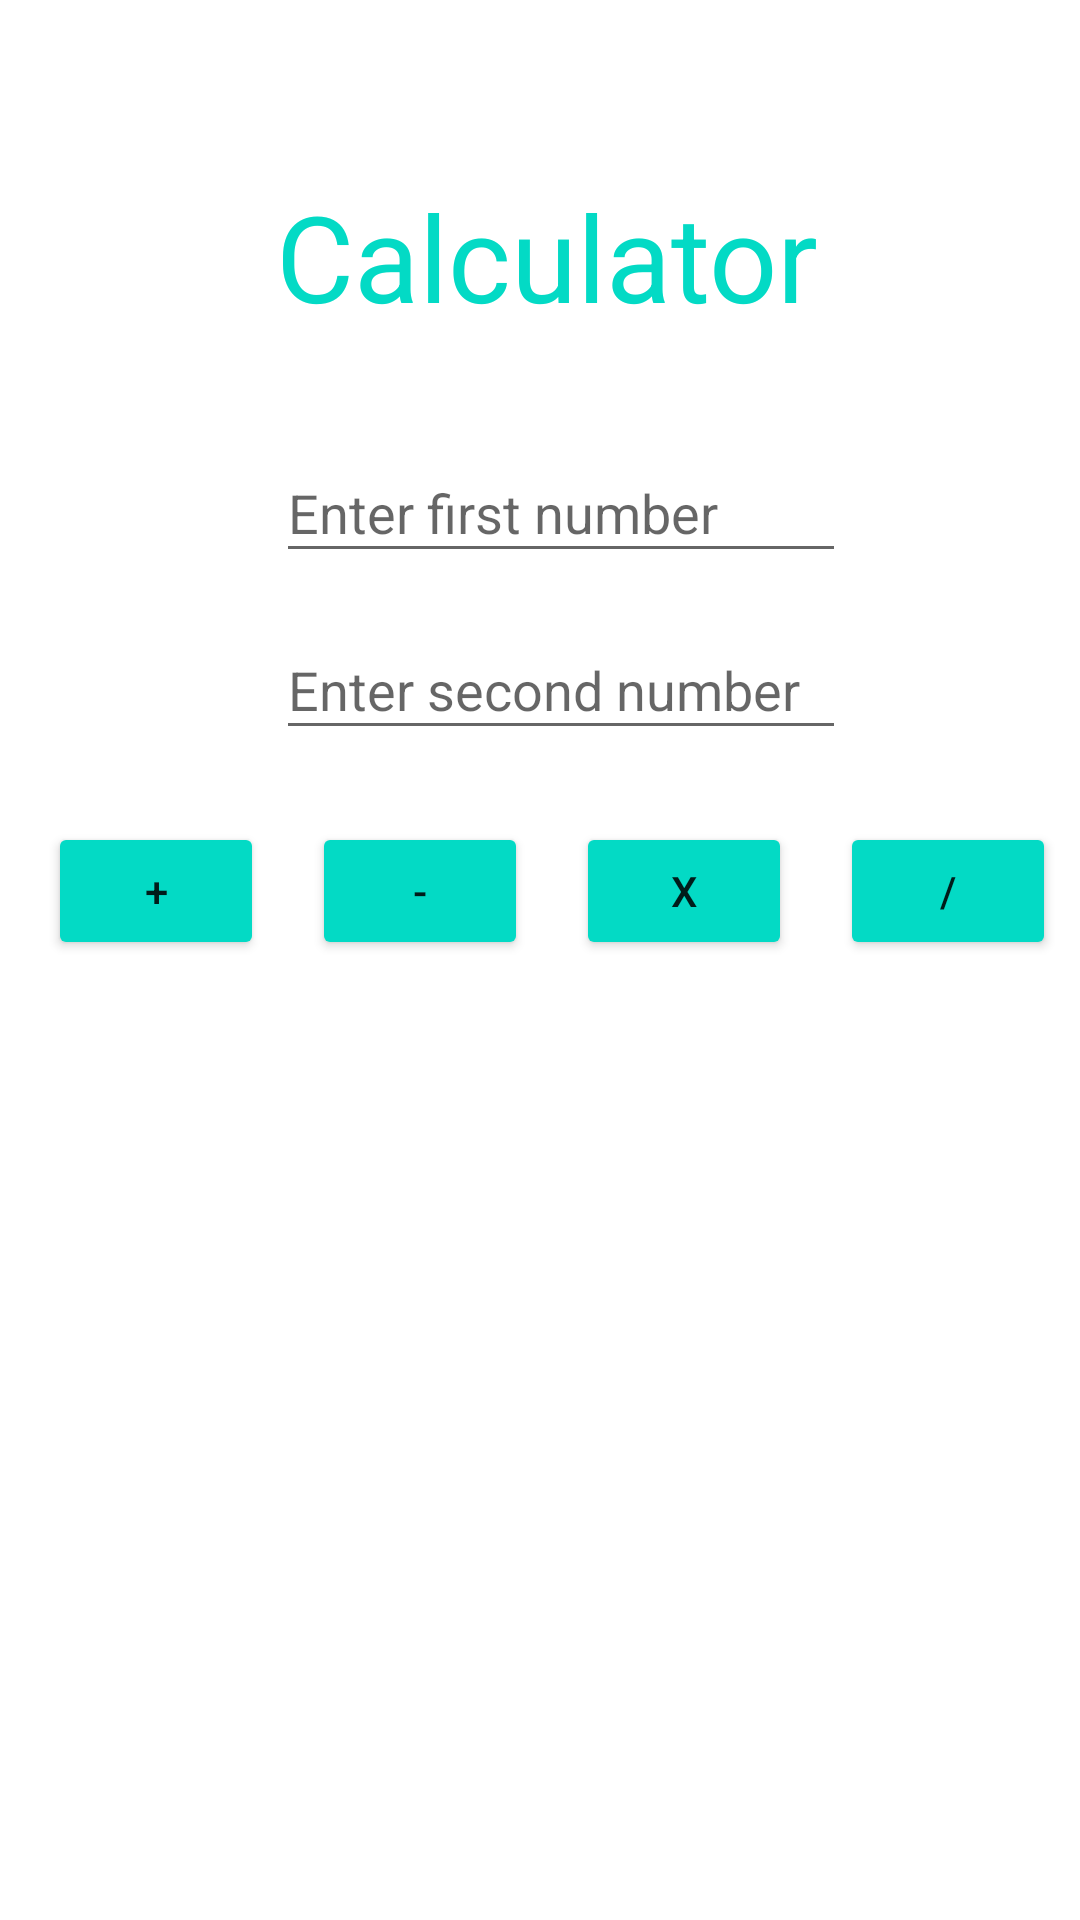

The Android layout XML behind this screen, and the referenced resources:
<!-- AndroidManifest.xml: application theme Theme.Lab2milestone2 -->
<!-- res/layout/activity_main.xml -->
<?xml version="1.0" encoding="utf-8"?>
<androidx.constraintlayout.widget.ConstraintLayout xmlns:android="http://schemas.android.com/apk/res/android"
    xmlns:app="http://schemas.android.com/apk/res-auto"
    xmlns:tools="http://schemas.android.com/tools"
    android:layout_width="match_parent"
    android:layout_height="match_parent"
    tools:context=".MainActivity">

    <TextView
        android:id="@+id/textView"
        android:layout_width="wrap_content"
        android:layout_height="wrap_content"

        android:text="Calculator"
        android:textColor="@color/teal_200"
        android:textSize="40dp"

        app:layout_constraintBottom_toBottomOf="parent"
        app:layout_constraintHorizontal_bias="0.513"
        app:layout_constraintLeft_toLeftOf="parent"
        app:layout_constraintRight_toRightOf="parent"
        app:layout_constraintTop_toTopOf="parent"
        app:layout_constraintVertical_bias="0.1" />

    <EditText
        android:id="@+id/editTextNumber"
        android:layout_width="190dp"
        android:layout_height="43dp"
        android:layout_marginLeft="92dp"
        android:layout_marginTop="36dp"
        android:ems="10"
        android:hint="Enter first number"
        android:inputType="number"
        app:layout_constraintLeft_toLeftOf="parent"
        app:layout_constraintTop_toBottomOf="@+id/textView" />

    <EditText
        android:id="@+id/editTextNumber2"
        android:layout_width="190dp"
        android:layout_height="43dp"
        android:layout_marginLeft="92dp"
        android:layout_marginTop="16dp"
        android:ems="10"
        android:hint="Enter second number"
        android:inputType="number"
        app:layout_constraintLeft_toLeftOf="parent"
        app:layout_constraintTop_toBottomOf="@+id/editTextNumber" />

    <Button
        android:id="@+id/button1"
        android:layout_width="72dp"
        android:layout_height="46dp"
        android:layout_marginStart="16dp"
        android:layout_marginTop="24dp"
        android:backgroundTint="@color/teal_200"
        android:text="+"
        app:layout_constraintLeft_toLeftOf="parent"
        app:layout_constraintStart_toStartOf="parent"
        app:layout_constraintTop_toBottomOf="@id/editTextNumber2"
        android:onClick="clickFunction1"/>

    <Button
        android:id="@+id/button2"
        android:layout_width="72dp"
        android:layout_height="46dp"
        android:layout_marginStart="16dp"
        android:layout_marginTop="24dp"
        android:backgroundTint="@color/teal_200"
        android:text="-"
        app:layout_constraintLeft_toLeftOf="@id/button1"
        app:layout_constraintStart_toEndOf="@+id/button1"
        app:layout_constraintTop_toBottomOf="@id/editTextNumber2"
        android:onClick="clickFunction2"/>

    <Button
        android:id="@+id/button3"
        android:layout_width="72dp"
        android:layout_height="46dp"
        android:layout_marginStart="16dp"
        android:layout_marginTop="24dp"
        android:backgroundTint="@color/teal_200"
        android:text="x"
        app:layout_constraintLeft_toLeftOf="@id/button2"
        app:layout_constraintStart_toEndOf="@+id/button2"
        app:layout_constraintTop_toBottomOf="@id/editTextNumber2"
        android:onClick="clickFunction3"/>

    <Button
        android:id="@+id/button4"
        android:layout_width="72dp"
        android:layout_height="46dp"
        android:layout_marginStart="16dp"
        android:layout_marginTop="24dp"
        android:backgroundTint="@color/teal_200"
        android:text="/"
        app:layout_constraintLeft_toLeftOf="@id/button3"
        app:layout_constraintStart_toEndOf="@+id/button3"
        app:layout_constraintTop_toBottomOf="@id/editTextNumber2"
        android:onClick="clickFunction4"/>

</androidx.constraintlayout.widget.ConstraintLayout>
<!-- resources referenced by this layout -->
<resources>
  <style name="Theme.Lab2milestone2" parent="Theme.MaterialComponents.DayNight.DarkActionBar">
          
          <item name="colorPrimary">@color/purple_500</item>
          <item name="colorPrimaryVariant">@color/purple_700</item>
          <item name="colorOnPrimary">@color/white</item>
          
          <item name="colorSecondary">@color/teal_200</item>
          <item name="colorSecondaryVariant">@color/teal_700</item>
          <item name="colorOnSecondary">@color/black</item>
          
          <item name="android:statusBarColor" tools:targetApi="l">?attr/colorPrimaryVariant</item>
          
      </style>
  <!-- not gathered from this repository: default colours our renderer supplied (Android Studio template values) -->
  <color name="purple_500">#FF6200EE</color>
  <color name="purple_700">#FF3700B3</color>
  <color name="teal_200">#FF03DAC5</color>
  <color name="teal_700">#FF018786</color>
  <color name="black">#FF000000</color>
  <color name="white">#FFFFFFFF</color>
</resources>
